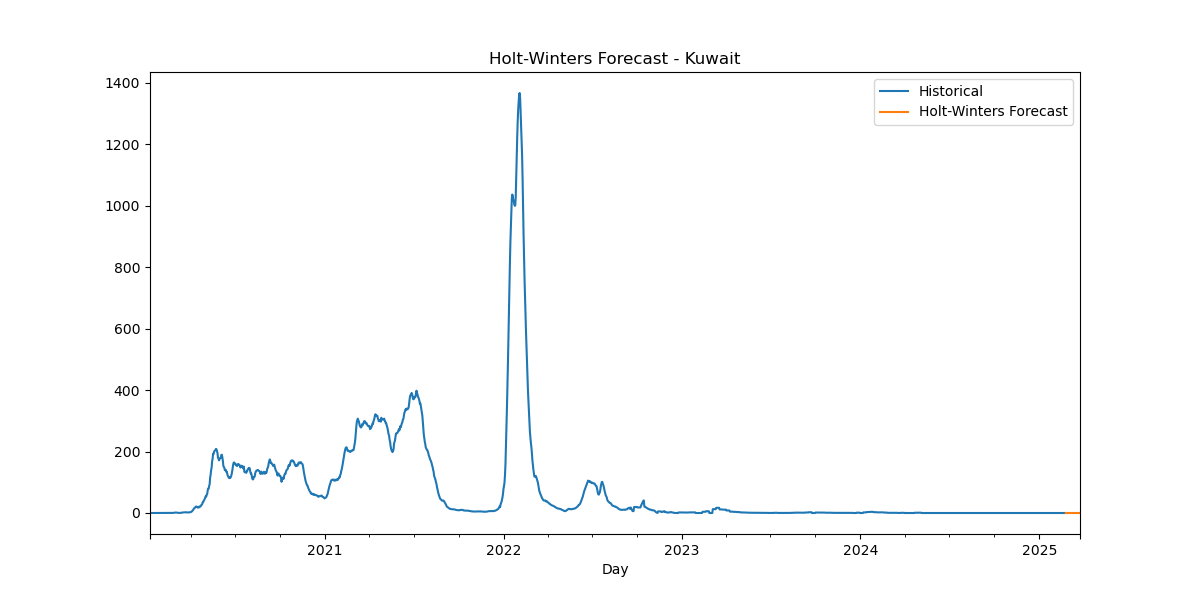

The file beside this chart, header and first rows:
Date, HW_Forecast
2025-02-24, 0.0042
2025-02-25, -0.0003764
2025-02-26, -0.002994
2025-02-27, -0.002363
2025-02-28, -0.001425
2025-03-01, -0.0002546
2025-03-02, 1.2791756690124574e-06
2025-03-03, 0.0042
2025-03-04, -0.0003764
2025-03-05, -0.002994
2025-03-06, -0.002363
2025-03-07, -0.001425
2025-03-08, -0.0002546
2025-03-09, 1.2791756690124574e-06
2025-03-10, 0.0042
2025-03-11, -0.0003764
2025-03-12, -0.002994
2025-03-13, -0.002363
2025-03-14, -0.001425
2025-03-15, -0.0002546
2025-03-16, 1.2791756690124574e-06
2025-03-17, 0.0042
2025-03-18, -0.0003764
2025-03-19, -0.002994
2025-03-20, -0.002363
2025-03-21, -0.001425
2025-03-22, -0.0002546
2025-03-23, 1.2791756690124574e-06
2025-03-24, 0.0042
2025-03-25, -0.0003764
